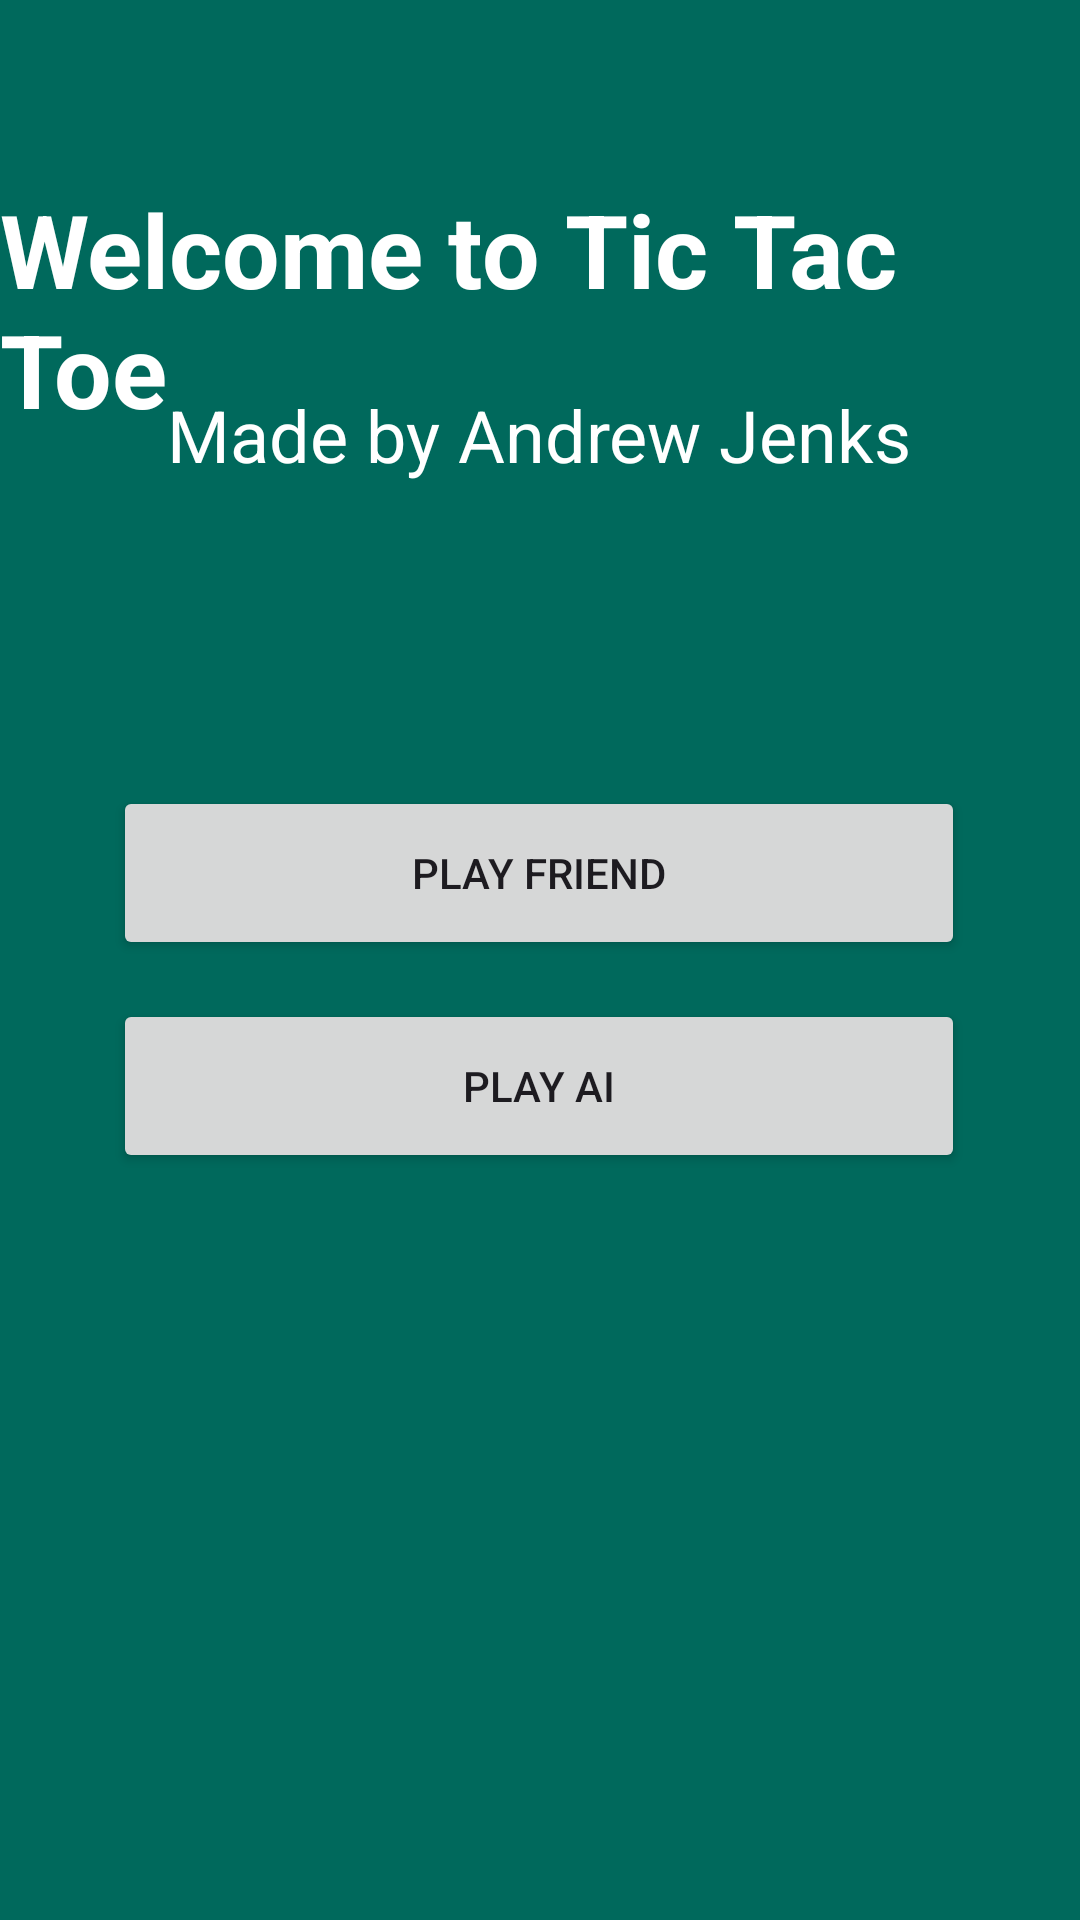

Write the Android layout XML for this screen, with the resource values it uses.
<!-- AndroidManifest.xml: application theme Theme.CIS436Project2 -->
<!-- res/layout/activity_start.xml -->
<?xml version="1.0" encoding="utf-8"?>
<androidx.constraintlayout.widget.ConstraintLayout xmlns:android="http://schemas.android.com/apk/res/android"
    xmlns:app="http://schemas.android.com/apk/res-auto"
    xmlns:tools="http://schemas.android.com/tools"
    android:id="@+id/main"
    android:layout_width="match_parent"
    android:layout_height="match_parent"
    android:background="#00695C"
    tools:context=".StartActivity">

    <TextView
        android:id="@+id/startTitleTV"
        android:layout_width="wrap_content"
        android:layout_height="wrap_content"
        android:text="@string/welcome_to_tic_tac_toe"
        android:textColor="#FFFFFF"
        android:textSize="34sp"
        android:textStyle="bold"
        app:layout_constraintBottom_toBottomOf="parent"
        app:layout_constraintEnd_toEndOf="parent"
        app:layout_constraintHorizontal_bias="0.489"
        app:layout_constraintStart_toStartOf="parent"
        app:layout_constraintTop_toTopOf="parent"
        app:layout_constraintVertical_bias="0.109" />

    <TextView
        android:id="@+id/startMadeByTV"
        android:layout_width="wrap_content"
        android:layout_height="wrap_content"
        android:text="@string/made_by_andrew_jenks"
        android:textColor="#FFFFFF"
        android:textSize="24sp"
        app:layout_constraintBottom_toBottomOf="parent"
        app:layout_constraintEnd_toEndOf="parent"
        app:layout_constraintHorizontal_bias="0.498"
        app:layout_constraintStart_toStartOf="parent"
        app:layout_constraintTop_toTopOf="parent"
        app:layout_constraintVertical_bias="0.212" />

    <Button
        android:id="@+id/againstFriendBtn"
        android:layout_width="284dp"
        android:layout_height="58dp"
        android:text="@string/play_friend"
        app:layout_constraintBottom_toBottomOf="parent"
        app:layout_constraintEnd_toEndOf="parent"
        app:layout_constraintHorizontal_bias="0.496"
        app:layout_constraintStart_toStartOf="parent"
        app:layout_constraintTop_toTopOf="parent"
        app:layout_constraintVertical_bias="0.45" />

    <Button
        android:id="@+id/againstAIBtn"
        android:layout_width="284dp"
        android:layout_height="58dp"
        android:text="@string/play_ai"
        app:layout_constraintBottom_toBottomOf="parent"
        app:layout_constraintEnd_toEndOf="parent"
        app:layout_constraintHorizontal_bias="0.496"
        app:layout_constraintStart_toStartOf="parent"
        app:layout_constraintTop_toTopOf="parent"
        app:layout_constraintVertical_bias="0.572" />
</androidx.constraintlayout.widget.ConstraintLayout>
<!-- resources referenced by this layout -->
<resources>
  <string name="made_by_andrew_jenks">Made by Andrew Jenks</string>
  <string name="play_ai">Play AI</string>
  <string name="play_friend">Play Friend</string>
  <string name="welcome_to_tic_tac_toe">Welcome to Tic Tac Toe</string>
  <style name="Theme.CIS436Project2" parent="Base.Theme.CIS436Project2" />
  <style name="Base.Theme.CIS436Project2" parent="Theme.Material3.DayNight.NoActionBar">
          
          
      </style>
</resources>
